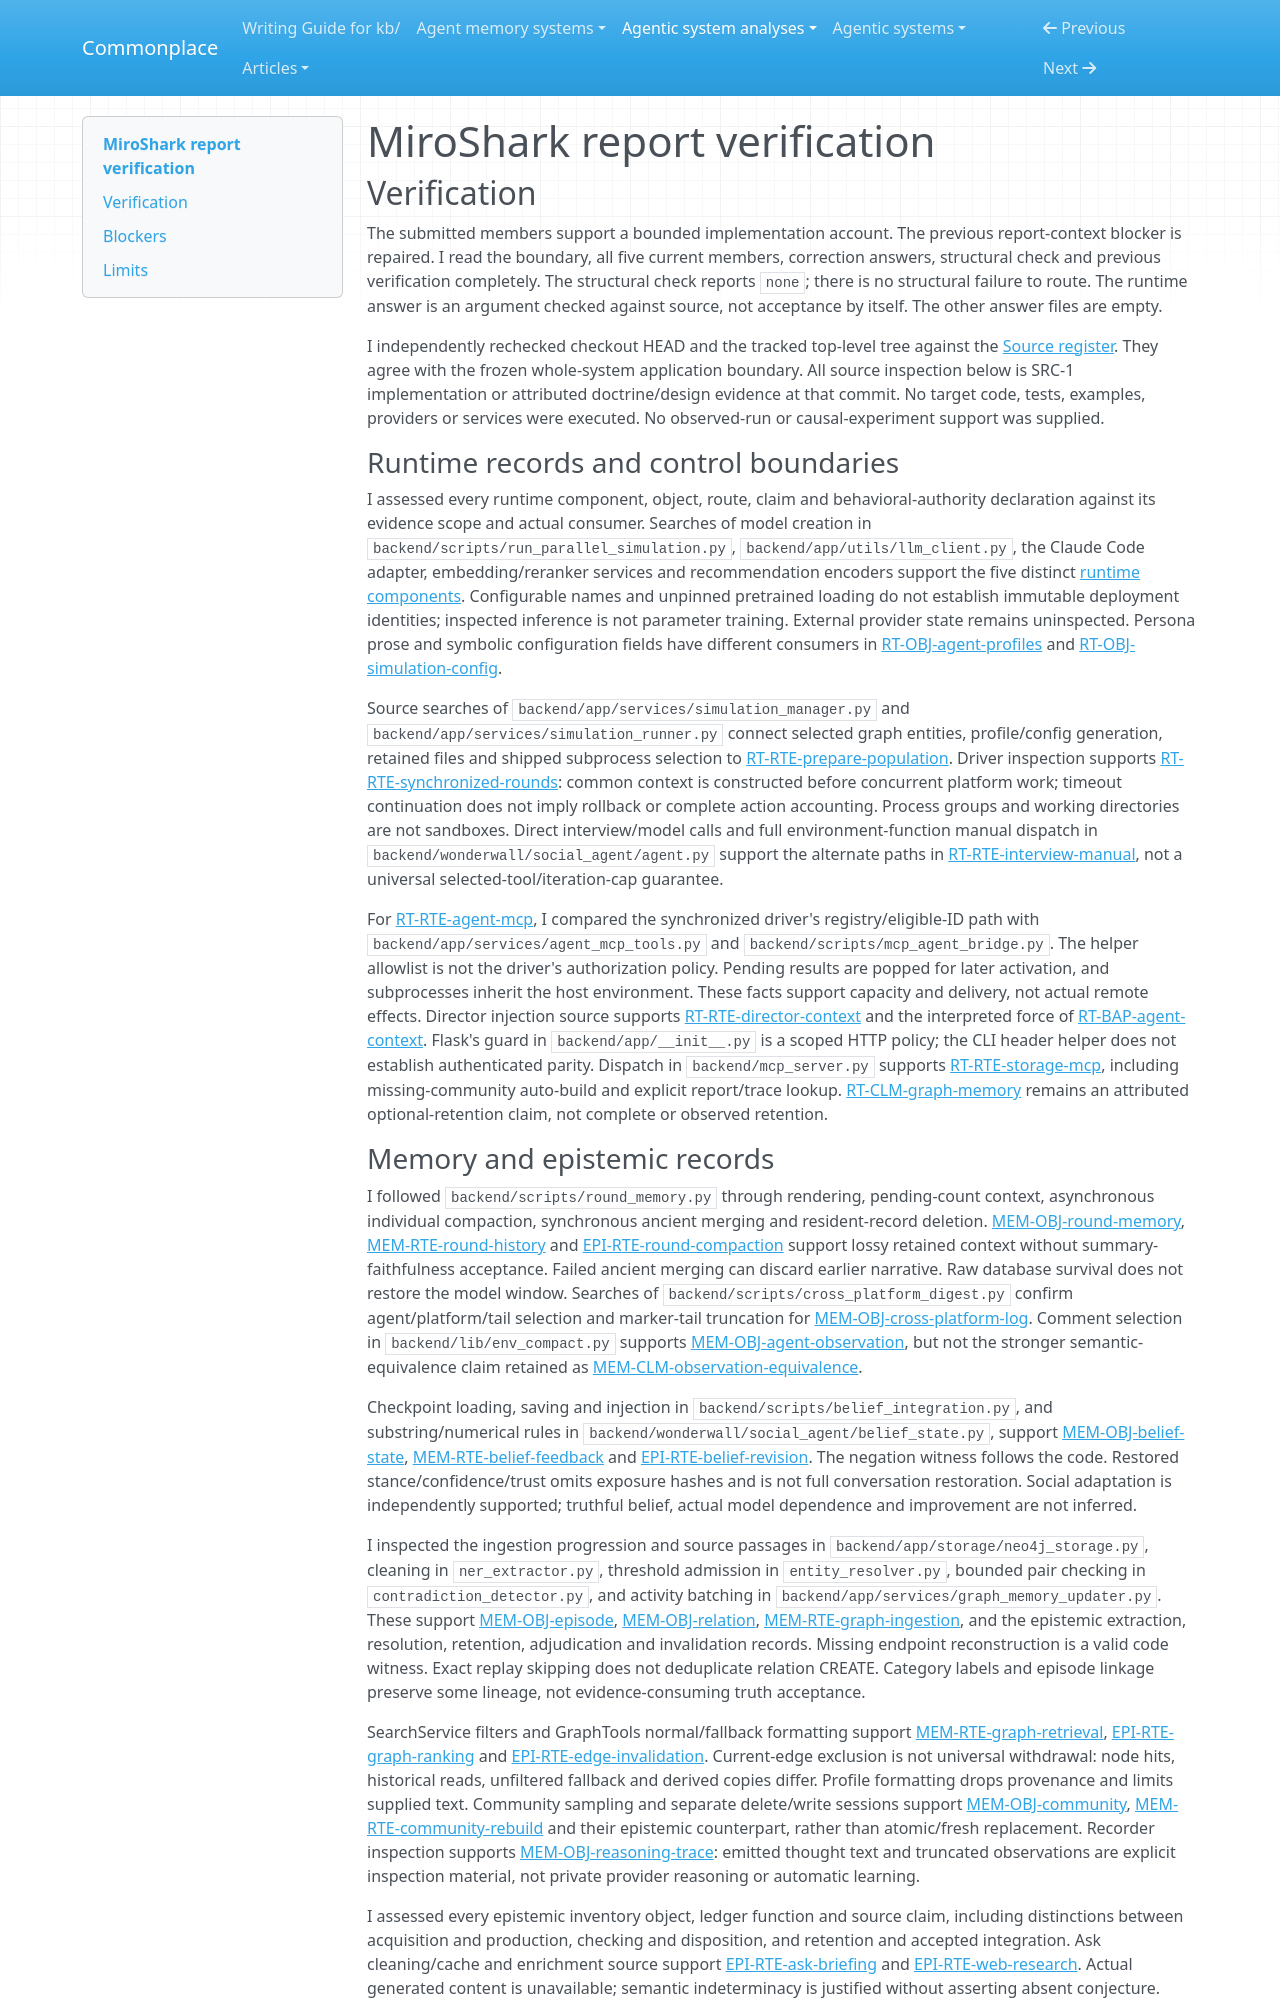

repository: zby/commonplace · page: agentic-system-analyses/retained/aaronjmars--miroshark/report-verification/index.html · generator: mkdocs

---
type: agentic-system-analyses/types/agentic-system-verification.md
description: "Independent report verification of MiroShark's runtime, memory, epistemic and report-delivery accounts at the frozen source boundary."
run-id: AAS-2026-10-15-miroshark-b3df0e053a29-01
reviewed-boundary: e95d3d8c2a2206b8b6695648e8504cf23436d3de
---

# MiroShark report verification

## Verification

The submitted members support a bounded implementation account. The previous report-context blocker is repaired. I read the boundary, all five current members, correction answers, structural check and previous verification completely. The structural check reports `none`; there is no structural failure to route. The runtime answer is an argument checked against source, not acceptance by itself. The other answer files are empty.

I independently rechecked checkout HEAD and the tracked top-level tree against the [Source register](boundary.md#source-register). They agree with the frozen whole-system application boundary. All source inspection below is SRC-1 implementation or attributed doctrine/design evidence at that commit. No target code, tests, examples, providers or services were executed. No observed-run or causal-experiment support was supplied.

### Runtime records and control boundaries

I assessed every runtime component, object, route, claim and behavioral-authority declaration against its evidence scope and actual consumer. Searches of model creation in `backend/scripts/run_parallel_simulation.py`, `backend/app/utils/llm_client.py`, the Claude Code adapter, embedding/reranker services and recommendation encoders support the five distinct [runtime components](runtime.md#components). Configurable names and unpinned pretrained loading do not establish immutable deployment identities; inspected inference is not parameter training. External provider state remains uninspected. Persona prose and symbolic configuration fields have different consumers in [RT-OBJ-agent-profiles](runtime.md#rt-obj-agent-profiles) and [RT-OBJ-simulation-config](runtime.md#rt-obj-simulation-config).

Source searches of `backend/app/services/simulation_manager.py` and `backend/app/services/simulation_runner.py` connect selected graph entities, profile/config generation, retained files and shipped subprocess selection to [RT-RTE-prepare-population](runtime.md#rt-rte-prepare-population). Driver inspection supports [RT-RTE-synchronized-rounds](runtime.md#rt-rte-synchronized-rounds): common context is constructed before concurrent platform work; timeout continuation does not imply rollback or complete action accounting. Process groups and working directories are not sandboxes. Direct interview/model calls and full environment-function manual dispatch in `backend/wonderwall/social_agent/agent.py` support the alternate paths in [RT-RTE-interview-manual](runtime.md#rt-rte-interview-manual), not a universal selected-tool/iteration-cap guarantee.

For [RT-RTE-agent-mcp](runtime.md#rt-rte-agent-mcp), I compared the synchronized driver's registry/eligible-ID path with `backend/app/services/agent_mcp_tools.py` and `backend/scripts/mcp_agent_bridge.py`. The helper allowlist is not the driver's authorization policy. Pending results are popped for later activation, and subprocesses inherit the host environment. These facts support capacity and delivery, not actual remote effects. Director injection source supports [RT-RTE-director-context](runtime.md#rt-rte-director-context) and the interpreted force of [RT-BAP-agent-context](runtime.md#rt-bap-agent-context). Flask's guard in `backend/app/__init__.py` is a scoped HTTP policy; the CLI header helper does not establish authenticated parity. Dispatch in `backend/mcp_server.py` supports [RT-RTE-storage-mcp](runtime.md#rt-rte-storage-mcp), including missing-community auto-build and explicit report/trace lookup. [RT-CLM-graph-memory](runtime.md#rt-clm-graph-memory) remains an attributed optional-retention claim, not complete or observed retention.
